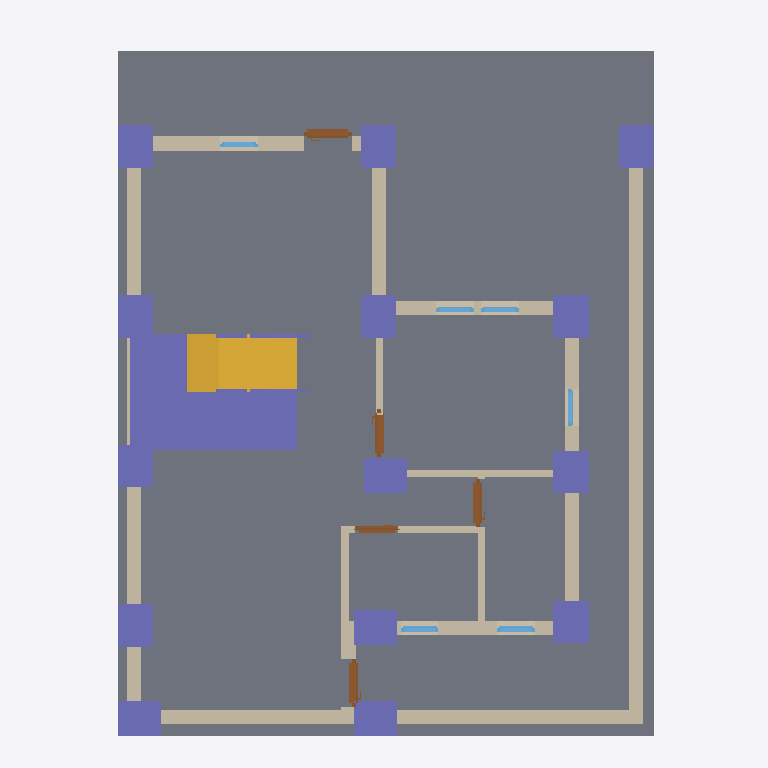
Plan cut of the same IFC building model at storey 'My Storey' (level 0.00 m, cut at 1.40 m), seen from above with north up, elements coloured by IFC class: 21 columns (violet), 14 walls (beige), 6 windows (light blue), 5 doors (brown), 2 slabs (grey), 1 stair flight (yellow). Cut surfaces are drawn darker.
Extent 10.0 m × 10.0 m × 7.4 m (x, y, z). Storeys (2): My Storey at 0.00 m; 2nd storey at 3.00 m. Elements (135): 44 IfcColumn, 30 IfcWall, 18 IfcBeam, 13 IfcWindow, 11 IfcDoor, 10 IfcSlab, 4 IfcRailing, 2 IfcSensor, 2 IfcStairFlight, 1 IfcRoof.

HEADER;
FILE_DESCRIPTION(('ViewDefinition[DesignTransferView]'),'2;1');
FILE_NAME('s05.ifc','2026-10-18T23:11:49+08:00',(''),(''),'IfcOpenShell 0.8.5-post1','Bonsai 0.8.5-post1','Nobody');
FILE_SCHEMA(('IFC4'));
ENDSEC;
DATA;
#1=IFCPROJECT('1ZgaHxMLj8m8hyR42dwygF',$,'My Project',$,$,$,$,(#10,#22),#5);
#27=IFCSITE('1L2J$kxrH0wweYMovNco9q',$,'My Site',$,$,#50,$,$,$,$,$,$,$,$);
#33=IFCBUILDING('2aDq8ydSr7w8BT3rQDrfGb',$,'My Building',$,$,#56,$,$,$,$,$,$);
#39=IFCBUILDINGSTOREY('3dwhi5OAX9Cw94Mu6bjS1o',$,'My Storey',$,$,#62,$,$,$,$);
#14804=IFCBUILDINGSTOREY('2PYuGVWxz65fk0xKjs4KCY',$,'2nd storey',$,$,#14874,$,$,$,$);
#4441=IFCSLAB('23cZGy3ePD$xr8Z0P$eV6$',$,'Slab',$,$,#4449,#4456,$,$);
#17738=IFCSLAB('0MY5_ZNhH5MOi00qltsQLO',$,'Slab',$,$,#17745,#17752,$,$);
#13336=IFCWALL('2u0ve9oOv7dAgGtzt5SK5O',$,'Wall',$,$,#13347,#13342,$,$);
#9649=IFCCOLUMN('10QEsQZvHAxezlSUAKZklW',$,'Cube',$,$,#12066,#9650,$,.COLUMN.);
#14594=IFCWALL('17qD1Lp3DA6BnRijDkNokb',$,'Wall',$,$,#14605,#14600,$,$);
#4346=IFCSTAIRFLIGHT('29QwhJJyr4vAJTz5PzIHEp',$,'StairFlight',$,$,#4372,#4355,$,$,$,$,$,$);
#5113=IFCWALL('2rstJ4nFTBmgi97Ntcq0N5',$,'Wall',$,$,#5124,#5119,$,$);
#9627=IFCCOLUMN('1RTUMYQNj2Zg6oZk6nCP$Q',$,'Cube',$,$,#12043,#9628,$,.COLUMN.);
#9616=IFCCOLUMN('1jp6TN1RbBqOghYfnkrmr0',$,'Cube',$,$,#12020,#9617,$,.COLUMN.);
#4738=IFCWALL('2gnDxPh2508QdaGENWjEah',$,'Wall',$,$,#4749,#4744,$,$);
#5151=IFCWALL('23hVJC_n9C_vAKFB07dpH6',$,'Wall',$,$,#5162,#5157,$,$);
#4526=IFCWALL('0YjTOtHun0eu5Ao4tv9jg7',$,'Wall',$,$,#4538,#4533,$,$);
#4814=IFCWALL('32KjRc8tLDcObQW9loGtiQ',$,'Wall',$,$,#4825,#4820,$,$);
#5075=IFCWALL('3SbbiYLbbAvA0HU0XzgEVZ',$,'Wall',$,$,#5086,#5081,$,$);
#13287=IFCCOLUMN('3QG_qXy8T1aBVnA1HsuwAF',$,'Column',$,'Column Beam',#14108,#13298,$,.COLUMN.);
#13233=IFCCOLUMN('2GiH2O_ZTBCPWVZQlb5n5n',$,'Column',$,'Column Beam',#13286,#13244,$,.COLUMN.);
#13260=IFCCOLUMN('0Imyk8D9L1_wFUbJJh0$Sd',$,'Column',$,'Column Beam',#14133,#13271,$,.COLUMN.);
#12977=IFCCOLUMN('30rMmLfmH8OxiqPp_4LzZX',$,'Column',$,'Column Beam',#14118,#12989,$,.COLUMN.);
#13000=IFCCOLUMN('0IKuo0ozX0JBoK4LIVTEAz',$,'Column',$,'Column Beam',#13313,#13011,$,.COLUMN.);
#13049=IFCCOLUMN('02yFlGd9z8$ug8PhbN$4B$',$,'Column',$,'Column Beam',#14123,#13060,$,.COLUMN.);
#13103=IFCCOLUMN('0Ou9HtaEzEfu5g3YENnLVp',$,'Column',$,'Column Beam',#13156,#13114,$,.COLUMN.);
#13130=IFCCOLUMN('25lNmc4sb4zQl3CIDQI_qj',$,'Column',$,'Column Beam',#13259,#13141,$,.COLUMN.);
#13157=IFCCOLUMN('377ERHLvz9U8ODdOIDa1g5',$,'Column',$,'Column Beam',#13183,#13168,$,.COLUMN.);
#13211=IFCCOLUMN('01frV73O19c8RU1shH7sZf',$,'Column',$,'Column Beam',#17612,#13222,$,.COLUMN.);
#13314=IFCCOLUMN('0QvFJhkM54kBh$4kgKXaBN',$,'Column',$,'Column Beam',#14128,#13325,$,.COLUMN.);
#13184=IFCCOLUMN('1_7Asa2yX9TBH8DxxpIQJj',$,'Column',$,'Column Beam',#17617,#13195,$,.COLUMN.);
#13022=IFCCOLUMN('2TugOuaPH7NwtBNPGkpv4i',$,'Column',$,'Column Beam',#13444,#13033,$,.COLUMN.);
#13076=IFCCOLUMN('38HHFF$zf6JAg3BJPKK8XL',$,'Column',$,'Column Beam',#13129,#13087,$,.COLUMN.);
#4891=IFCWALL('1Vt5VSkSzFaBZJCzUP5Xuq',$,'Wall',$,$,#4902,#4897,$,$);
#14632=IFCWALL('2AYfZBlWnCR9N$YWcDZUMg',$,'Wall',$,$,#14643,#14638,$,$);
#4852=IFCWALL('1mi_p7h0P5UR0HHgSXpzAX',$,'Wall',$,$,#7240,#4859,$,$);
#14657=IFCWALL('0BO7pao716rODgyQLo_KfN',$,'Wall',$,$,#14726,#14663,$,$);
#4552=IFCWALL('0YVjUbtvD5ZPu2gLcA2Qoc',$,'Wall',$,$,#4659,#4558,$,$);
#4916=IFCWALL('11cI8q$WT6lfb0V4B9N$8z',$,'Wall',$,$,#4985,#4922,$,$);
#5297=IFCDOOR('1w1brwkOj19u1$AL04VJxi',$,'Door',$,$,#8954,#5306,$,2.0,0.6698116064071655,$,$,$);
#6107=IFCDOOR('2z59aPp1L7xB1bCIso5qA7',$,'Door',$,$,#8984,#6115,$,2.0,0.6698116064071655,$,$,$);
#6163=IFCDOOR('2Q0yI6dqf1pB01mQaLkbO9',$,'Door',$,$,#8939,#6171,$,2.0,0.6698116064071655,$,$,$);
#5411=IFCDOOR('2WLwbp1EzCBf5CpeGpjXfJ',$,'Door',$,$,#14138,#5419,$,2.0,0.6698116064071655,$,.SLIDING_TO_RIGHT.,$);
#9290=IFCCOLUMN('14nbGkbmn1$R_qvcMKrgyS',$,'Railing',$,$,#9436,#9299,$,.COLUMN.);
#14740=IFCDOOR('2RbD6vC759sx9T_ha2lQnX',$,'Door',$,$,#14803,#14748,$,2.0,0.6008596420288086,$,$,$);
#9437=IFCCOLUMN('26YZKEn491xhIn5YwkvQE$',$,'Railing',$,$,#9462,#9450,$,.COLUMN.);
#6816=IFCWINDOW('2xRVpRYmH6PPQwJzrEH_ET',$,'Window',$,$,#7532,#6824,$,0.8999999761581421,0.527414083480835,$,$,$);
#6767=IFCWINDOW('1ZXzFWXRH2yw713f7yIfTn',$,'Window',$,$,#7517,#6775,$,0.8999999761581421,0.527414083480835,$,$,$);
#6592=IFCWINDOW('3Ale4_3rP9gf$yVu0ijnUJ',$,'Window',$,$,#7547,#6600,$,0.8999999761581421,0.527414083480835,$,$,$);
#6669=IFCWINDOW('0wGvdw03X3FPQXBw_gzs09',$,'Window',$,$,#7577,#6677,$,0.8999999761581421,0.527414083480835,$,$,$);
#6384=IFCWINDOW('0SwNJV0cz4jQhppvOBTqPm',$,'Window',$,$,#7562,#6393,$,0.8999999761581421,0.527414083480835,$,.SINGLE_PANEL.,$);
#6718=IFCWINDOW('26RYfMPrHDRfQX98rX_EKN',$,'Window',$,$,#7592,#6726,$,0.8999999761581421,0.527414083480835,$,$,$);
#12139=IFCCOLUMN('0pqCuyeqzDEhx_c0PYVcZi',$,'Cube',$,$,#12184,#12145,$,.COLUMN.);
#12185=IFCCOLUMN('1UA$YmMx1AHBdJhb09aYtI',$,'Cube',$,$,#12216,#12191,$,.COLUMN.);
ENDSEC;
